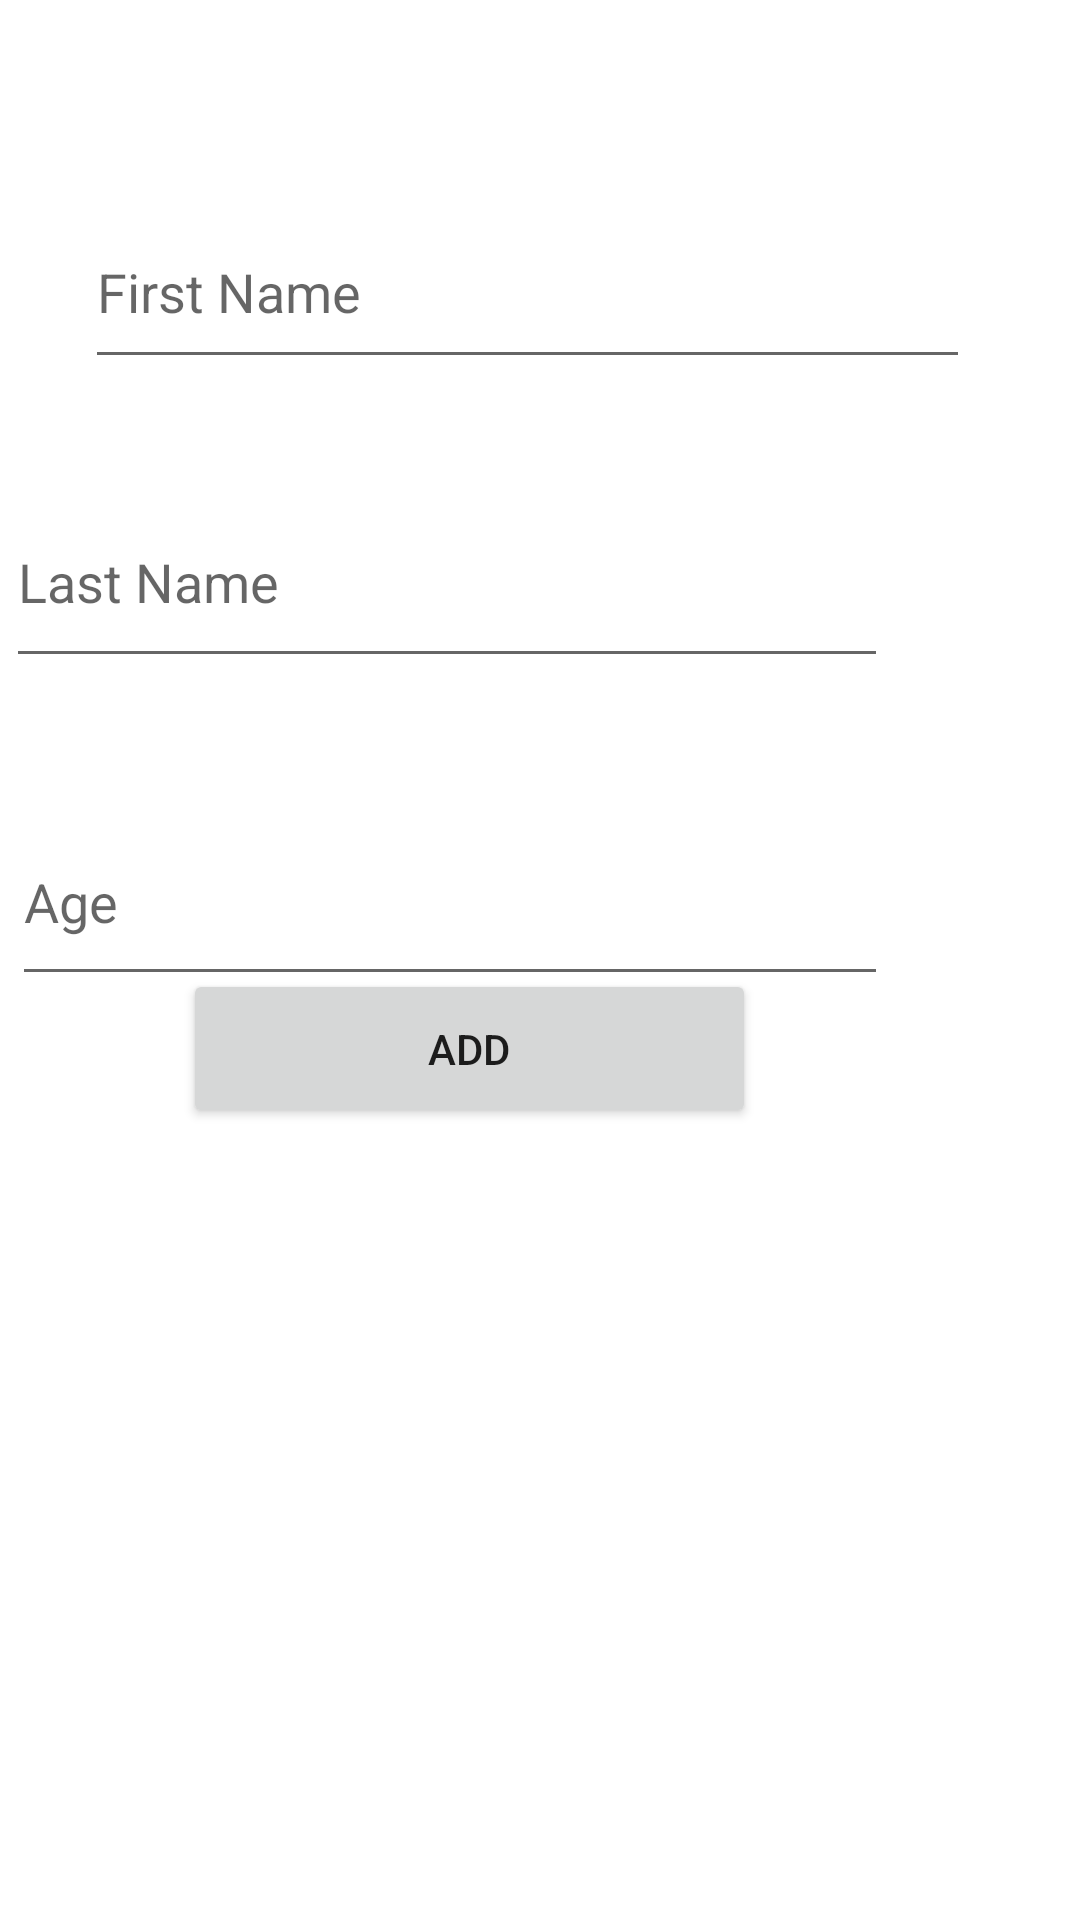

The Android layout XML behind this screen, and the referenced resources:
<!-- AndroidManifest.xml: application theme Theme.Roomtestapp -->
<!-- res/layout/fragment_add.xml -->
<?xml version="1.0" encoding="utf-8"?>
<androidx.constraintlayout.widget.ConstraintLayout xmlns:android="http://schemas.android.com/apk/res/android"
    xmlns:app="http://schemas.android.com/apk/res-auto"
    xmlns:tools="http://schemas.android.com/tools"
    android:layout_width="match_parent"
    android:layout_height="match_parent"
    tools:context=".fragments.addFragment">

    <EditText
        android:id="@+id/editTextTextPersonName"
        android:layout_width="295dp"
        android:layout_height="61dp"
        android:ems="10"
        android:inputType="textPersonName"
        android:hint="First Name"
        app:layout_constraintBottom_toBottomOf="parent"
        app:layout_constraintEnd_toEndOf="parent"
        app:layout_constraintHorizontal_bias="0.436"
        app:layout_constraintStart_toStartOf="parent"
        app:layout_constraintTop_toTopOf="parent"
        app:layout_constraintVertical_bias="0.113" />

    <EditText
        android:id="@+id/editTextTextPersonName2"
        android:layout_width="294dp"
        android:layout_height="67dp"
        android:layout_marginEnd="64dp"
        android:ems="10"
        android:inputType="textPersonName"
        android:hint="Last Name"
        app:layout_constraintBottom_toBottomOf="parent"
        app:layout_constraintEnd_toEndOf="parent"
        app:layout_constraintTop_toBottomOf="@+id/editTextTextPersonName"
        app:layout_constraintVertical_bias="0.073" />

    <Button
        android:id="@+id/button"
        android:layout_width="191dp"
        android:layout_height="53dp"
        android:layout_marginTop="48dp"
        android:layout_marginEnd="44dp"
        android:layout_marginBottom="264dp"
        android:text="ADD"
        app:layout_constraintBottom_toBottomOf="parent"
        app:layout_constraintEnd_toEndOf="@+id/editTextNumber"
         />

    <EditText
        android:id="@+id/editTextNumber"
        android:layout_width="292dp"
        android:layout_height="66dp"
        android:layout_marginTop="40dp"
        android:layout_marginEnd="64dp"
        android:hint="Age"
        android:ems="10"
        android:inputType="number"
        app:layout_constraintEnd_toEndOf="parent"
        app:layout_constraintTop_toBottomOf="@+id/editTextTextPersonName2" />

</androidx.constraintlayout.widget.ConstraintLayout>
<!-- resources referenced by this layout -->
<resources>
  <style name="Theme.Roomtestapp" parent="Theme.MaterialComponents.DayNight.DarkActionBar">
          
          <item name="colorPrimary">@color/purple_500</item>
          <item name="colorPrimaryVariant">@color/purple_700</item>
          <item name="colorOnPrimary">@color/white</item>
          
          <item name="colorSecondary">@color/teal_200</item>
          <item name="colorSecondaryVariant">@color/teal_700</item>
          <item name="colorOnSecondary">@color/black</item>
          
          <item name="android:statusBarColor" tools:targetApi="l">?attr/colorPrimaryVariant</item>
          
      </style>
  <!-- not gathered from this repository: default colours our renderer supplied (Android Studio template values) -->
  <color name="purple_500">#FF6200EE</color>
  <color name="purple_700">#FF3700B3</color>
  <color name="teal_200">#FF03DAC5</color>
  <color name="teal_700">#FF018786</color>
  <color name="black">#FF000000</color>
  <color name="white">#FFFFFFFF</color>
</resources>
